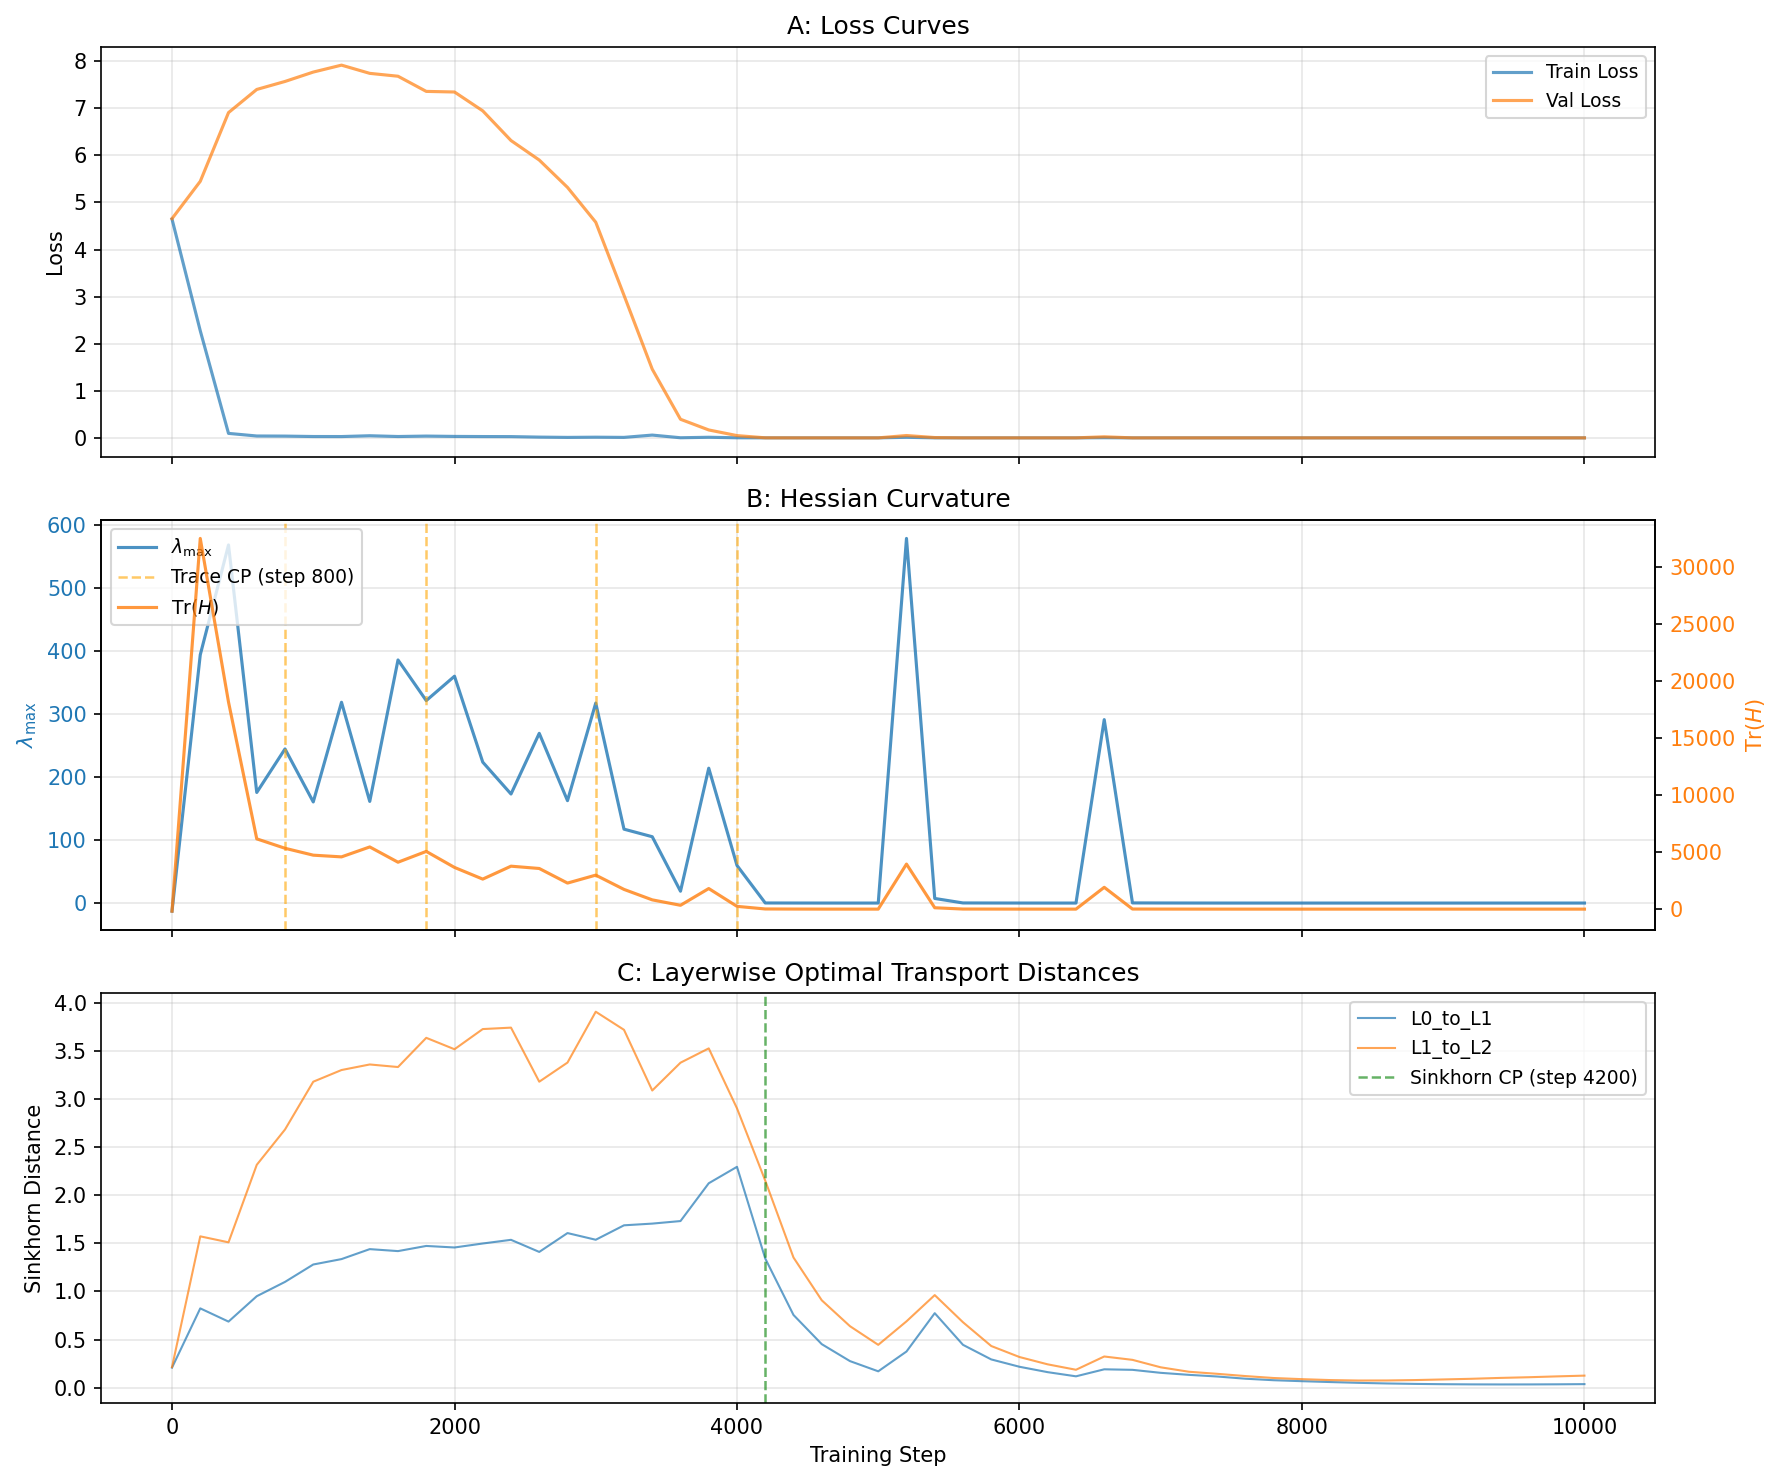

The data file committed next to this chart (first rows):
step, train_loss, val_loss, lambda_max, trace, trace_normalized, frobenius_norm, sinkhorn_L0_to_L1, sinkhorn_L1_to_L2
0, 4.647, 4.657, -12.85, -177.8, -0.7494, 237.3, 0.208, 0.2138
200, 2.275, 5.449, 394, 32492, 26.42, 1230, 0.8243, 1.573
400, 0.09501, 6.909, 568.3, 18149, 16.79, 1081, 0.6869, 1.511
600, 0.03959, 7.401, 175.5, 6159, 15.23, 404.3, 0.9509, 2.317
800, 0.03745, 7.571, 244.6, 5334, 10.04, 531, 1.1, 2.684
1000, 0.02868, 7.77, 160.5, 4729, 11.17, 423.3, 1.281, 3.181
1200, 0.02784, 7.918, 318.6, 4580, 8.987, 509.6, 1.337, 3.303
1400, 0.04497, 7.743, 161.3, 5450, 9.922, 549.3, 1.44, 3.361
1600, 0.02873, 7.682, 385.8, 4111, 9.271, 443.5, 1.42, 3.334
1800, 0.03782, 7.36, 321.3, 5059, 7.645, 661.7, 1.473, 3.638
2000, 0.03076, 7.347, 360, 3654, 6.589, 554.7, 1.458, 3.519
2200, 0.0279, 6.946, 223.6, 2631, 6.639, 396.3, 1.499, 3.729
2400, 0.02666, 6.316, 173, 3764, 8.751, 430.1, 1.537, 3.744
2600, 0.01597, 5.902, 269.4, 3562, 6.165, 577.8, 1.411, 3.182
2800, 0.009888, 5.32, 162.5, 2283, 7.531, 303.2, 1.607, 3.38
3000, 0.01423, 4.58, 317.4, 2980, 4.611, 646.2, 1.538, 3.909
3200, 0.01, 3.029, 117.3, 1729, 6.363, 271.7, 1.688, 3.721
3400, 0.05897, 1.459, 105.3, 812, 4.278, 189.8, 1.706, 3.09
3600, 0.002307, 0.395, 18.8, 336.6, 9.184, 36.64, 1.732, 3.379
3800, 0.0127, 0.168, 214, 1804, 4.634, 389.3, 2.125, 3.528
4000, 0.001762, 0.04804, 59.66, 243.2, 5.087, 47.8, 2.296, 2.904
4200, 0.0001964, 0.001081, 0.1359, 14.15, 26.37, 0.5367, 1.343, 2.153
4400, 6.0387421399354935e-05, 0.0001175, 0.064, 5.745, 26, 0.2209, 0.7558, 1.353
4600, 9.188894182443619e-06, 1.573842018842697e-05, 0.02383, 1.546, 21.84, 0.07079, 0.4523, 0.9085
4800, 1.2833625078201294e-06, 2.591637894511223e-06, 0.00837, 0.41, 18.47, 0.0222, 0.2759, 0.6389
5000, 1.8463470041751862e-07, 6.565824151039124e-07, 0.002852, 0.111, 15.43, 0.007196, 0.1699, 0.445
5200, 0.01195, 0.04969, 578.6, 3949, 4.927, 801.4, 0.3757, 0.6894
5400, 0.0004038, 0.006494, 7.294, 120, 8.254, 14.54, 0.7744, 0.9623
5600, 3.335811197757721e-05, 8.466397412121296e-05, 0.1752, 7.503, 20.96, 0.358, 0.4452, 0.68
5800, 1.360778696835041e-05, 1.9798753783106804e-05, 0.09029, 4.126, 21.92, 0.1883, 0.2935, 0.4329
6000, 4.6405475586652756e-06, 5.532754585146904e-06, 0.03028, 1.939, 21.27, 0.09116, 0.217, 0.3184
6200, 7.546041160821915e-07, 8.645001798868179e-07, 0.007891, 0.4622, 18.83, 0.02455, 0.1609, 0.2422
6400, 1.1012889444828033e-07, 1.3387762010097504e-07, 0.002249, 0.1093, 16.27, 0.006721, 0.1177, 0.1859
6600, 0.003224, 0.02258, 291.1, 1912, 4.826, 396.1, 0.1906, 0.3239
6800, 1.681176945567131e-05, 5.934503860771656e-05, 0.232, 8.216, 18.31, 0.4489, 0.1851, 0.289
7000, 6.588874384760857e-06, 1.4753546565771103e-05, 0.1236, 3.884, 18.57, 0.2092, 0.154, 0.2114
7200, 3.0712690204381943e-06, 4.20818105340004e-06, 0.06508, 2.265, 19.73, 0.1148, 0.133, 0.1652
7400, 1.1024530977010727e-06, 1.3203825801610947e-06, 0.02144, 0.9084, 19.82, 0.04583, 0.1159, 0.1438
7600, 2.069864422082901e-07, 2.337619662284851e-07, 0.004647, 0.2076, 18.17, 0.01142, 0.09284, 0.1203
7800, 3.608874976634979e-08, 6.658956408500671e-08, 0.001475, 0.0637, 16.65, 0.003825, 0.07711, 0.1001
8000, 1.862645149230957e-09, 2.60770320892334e-08, 0.0007316, 0.02857, 12.86, 0.002222, 0.06716, 0.08824
8200, 3.888271749019623e-08, 7.473863661289215e-08, 0.001868, 0.07659, 16.99, 0.004509, 0.05813, 0.07874
8400, 4.959292709827423e-08, 8.288770914077759e-08, 0.002849, 0.1031, 16.26, 0.006339, 0.04997, 0.07404
8600, 7.450580596923828e-09, 4.1211023926734924e-08, 0.001197, 0.01412, 5.332, 0.002649, 0.0435, 0.07458
8800, 7.916241884231567e-09, 3.888271749019623e-08, 0.0009417, 0.007445, 2.575, 0.002891, 0.03888, 0.07873
9000, 1.5366822481155396e-08, 4.889443516731262e-08, 0.001805, 0.03116, 6.828, 0.004563, 0.03579, 0.08521
9200, 1.1408701539039612e-08, 5.005858838558197e-08, 0.001722, 0.009118, 2.121, 0.004299, 0.03396, 0.09205
9400, 5.9138983488082886e-08, 9.522773325443268e-08, 0.008774, 0.2195, 12, 0.01828, 0.03324, 0.101
9600, 2.2817403078079224e-08, 6.426125764846802e-08, 0.003425, 0.0551, 7.136, 0.007722, 0.03348, 0.108
9800, 6.332993507385254e-08, 1.0128132998943329e-07, 0.01411, 0.2847, 10.27, 0.02773, 0.03457, 0.1168
10000, 6.426125764846802e-08, 1.0058283805847168e-07, 0.01408, 0.2883, 11.19, 0.02577, 0.03651, 0.1249
